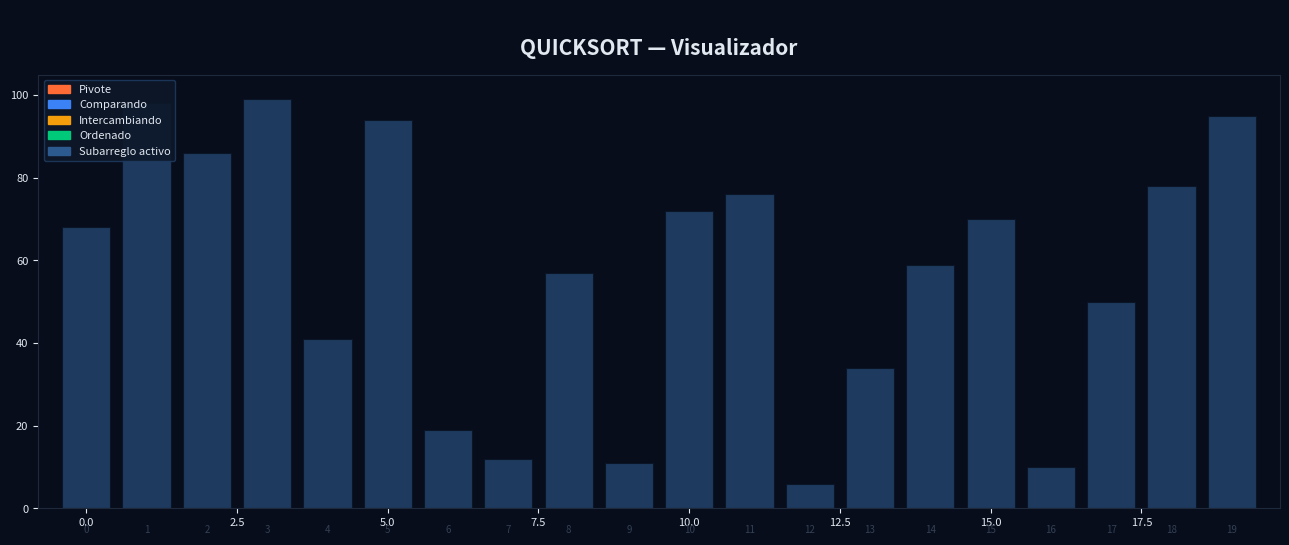

Write Python code to recreate this figure.
"""
Visualizador de Quicksort con Matplotlib
=========================================
Muestra paso a paso:
  - Pivote destacado (naranja)
  - Elementos comparándose (azul)
  - Intercambios (amarillo)
  - Elementos ya ordenados (verde)
  - Subarreglo activo delimitado con líneas punteadas
"""

import matplotlib.pyplot as plt
import matplotlib.patches as mpatches
from matplotlib.animation import FuncAnimation
import random

# ── Paleta de colores ──────────────────────────────────────────────────────────
COLOR_DEFAULT  = "#1e3a5f"   # sin procesar
COLOR_PIVOT    = "#ff6b35"   # pivote
COLOR_COMPARE  = "#3b82f6"   # comparando
COLOR_SWAP     = "#f59e0b"   # intercambiando
COLOR_SORTED   = "#00c97a"   # ordenado (posición final)
COLOR_ACTIVE   = "#2d5a8e"   # subarreglo activo
BG_COLOR       = "#070d1a"
TEXT_COLOR      = "#e2e8f0"

# ── Generador de pasos de Quicksort ───────────────────────────────────────────
def quicksort_steps(arr):
    """Genera cada estado del algoritmo como un dict."""
    a = arr[:]
    n = len(a)
    sorted_indices = set()
    steps = []

    def partition(lo, hi):
        pivot_val = a[hi]
        steps.append({
            "arr": a[:], "pivot": hi,
            "comparing": [], "swapped": [],
            "sorted": sorted_indices.copy(),
            "range": (lo, hi),
            "phase": "pivot",
            "msg": f"Pivote elegido: {pivot_val}  (índice {hi})"
        })
        i = lo - 1
        for j in range(lo, hi):
            steps.append({
                "arr": a[:], "pivot": hi,
                "comparing": [i + 1, j], "swapped": [],
                "sorted": sorted_indices.copy(),
                "range": (lo, hi),
                "phase": "compare",
                "msg": f"Comparando a[{j}]={a[j]}  vs  pivote={pivot_val}"
            })
            if a[j] <= pivot_val:
                i += 1
                a[i], a[j] = a[j], a[i]
                steps.append({
                    "arr": a[:], "pivot": hi,
                    "comparing": [], "swapped": [i, j],
                    "sorted": sorted_indices.copy(),
                    "range": (lo, hi),
                    "phase": "swap",
                    "msg": f"Intercambio: a[{i}]↔a[{j}]"
                })
        a[i + 1], a[hi] = a[hi], a[i + 1]
        pi = i + 1
        sorted_indices.add(pi)
        steps.append({
            "arr": a[:], "pivot": pi,
            "comparing": [], "swapped": [],
            "sorted": sorted_indices.copy(),
            "range": (lo, hi),
            "phase": "placed",
            "msg": f"✓ Pivote {a[pi]} en posición final: índice {pi}"
        })
        return pi

    def qs(lo, hi):
        if lo >= hi:
            if lo == hi:
                sorted_indices.add(lo)
            return
        steps.append({
            "arr": a[:], "pivot": -1,
            "comparing": [], "swapped": [],
            "sorted": sorted_indices.copy(),
            "range": (lo, hi),
            "phase": "subarray",
            "msg": f"Procesando subarreglo [{lo} … {hi}]"
        })
        pi = partition(lo, hi)
        qs(lo, pi - 1)
        qs(pi + 1, hi)

    qs(0, n - 1)
    for k in range(n):
        sorted_indices.add(k)
    steps.append({
        "arr": a[:], "pivot": -1,
        "comparing": [], "swapped": [],
        "sorted": sorted_indices.copy(),
        "range": (0, n - 1),
        "phase": "done",
        "msg": f"¡Ordenamiento completado en {len(steps)} pasos!"
    })
    return steps


# ── Configuración inicial ──────────────────────────────────────────────────────
N = 20
data = random.sample(range(5, 100), N)
steps = quicksort_steps(data)
total = len(steps)

fig, ax = plt.subplots(figsize=(13, 6))
fig.patch.set_facecolor(BG_COLOR)
ax.set_facecolor(BG_COLOR)

bars = ax.bar(range(N), data, color=COLOR_DEFAULT,
              edgecolor="#0a1628", linewidth=0.8)

# Líneas de partición (punteadas)
line_lo = ax.axvline(x=-1, color="#ffffff33", linestyle="--", linewidth=1.2)
line_hi = ax.axvline(x=-1, color="#ffffff33", linestyle="--", linewidth=1.2)

# Etiqueta del pivote
pivot_text = ax.text(0, 0, "", fontsize=9, color=COLOR_PIVOT,
                     ha="center", va="bottom",
                     fontweight="bold",
                     bbox=dict(boxstyle="round,pad=0.2", fc="#ff6b3522", ec=COLOR_PIVOT, lw=1))

# Título principal
title = ax.set_title("QUICKSORT — Visualizador",
                     color=TEXT_COLOR, fontsize=15, fontweight="bold", pad=14)

# Subtítulo (fase actual)
subtitle = fig.text(0.5, 0.01, "", ha="center", fontsize=10,
                    color="#94a3b8", style="italic")

# Contador de pasos
step_counter = fig.text(0.01, 0.97, "", ha="left", fontsize=9, color="#475569")

# Barra de progreso (usando axhline en un eje auxiliar)
prog_ax = fig.add_axes([0.1, 0.94, 0.8, 0.012])
prog_ax.set_facecolor("#1e293b")
prog_ax.set_xlim(0, total)
prog_ax.set_ylim(0, 1)
prog_ax.axis("off")
prog_bar = prog_ax.barh(0.5, 0, height=1, color=COLOR_PIVOT, left=0)

# Leyenda
legend_items = [
    mpatches.Patch(color=COLOR_PIVOT,   label="Pivote"),
    mpatches.Patch(color=COLOR_COMPARE, label="Comparando"),
    mpatches.Patch(color=COLOR_SWAP,    label="Intercambiando"),
    mpatches.Patch(color=COLOR_SORTED,  label="Ordenado"),
    mpatches.Patch(color=COLOR_ACTIVE,  label="Subarreglo activo"),
]
ax.legend(handles=legend_items, loc="upper left",
          facecolor="#0d1829", edgecolor="#1e3a5f",
          labelcolor=TEXT_COLOR, fontsize=8, framealpha=0.9)

ax.set_xlim(-0.8, N - 0.2)
ax.set_ylim(0, 105)
ax.tick_params(colors=TEXT_COLOR, labelsize=8)
ax.spines[:].set_color("#1e293b")
ax.yaxis.label.set_color(TEXT_COLOR)

# Índices bajo las barras
for i in range(N):
    ax.text(i, -4, str(i), ha="center", va="top",
            fontsize=7, color="#334155")


# ── Función de actualización ───────────────────────────────────────────────────
def update(frame_idx):
    s = steps[frame_idx]
    arr      = s["arr"]
    pivot    = s["pivot"]
    cmp      = s["comparing"]
    swp      = s["swapped"]
    srt      = s["sorted"]
    lo, hi   = s["range"]
    phase    = s["phase"]

    for i, bar in enumerate(bars):
        bar.set_height(arr[i])
        if i in srt:
            bar.set_color(COLOR_SORTED)
        elif i == pivot:
            bar.set_color(COLOR_PIVOT)
        elif i in swp:
            bar.set_color(COLOR_SWAP)
        elif i in cmp:
            bar.set_color(COLOR_COMPARE)
        elif lo <= i <= hi:
            bar.set_color(COLOR_ACTIVE)
        else:
            bar.set_color(COLOR_DEFAULT)

    # Líneas de subarreglo
    line_lo.set_xdata([lo - 0.5, lo - 0.5])
    line_hi.set_xdata([hi + 0.5, hi + 0.5])
    line_lo.set_visible(phase not in ("done",))
    line_hi.set_visible(phase not in ("done",))

    # Etiqueta del pivote
    if pivot >= 0 and phase in ("pivot", "compare", "swap"):
        pivot_text.set_position((pivot, arr[pivot] + 2))
        pivot_text.set_text(f"P={arr[pivot]}")
        pivot_text.set_visible(True)
    else:
        pivot_text.set_visible(False)

    # Subtítulo
    subtitle.set_text(s["msg"])
    color_map = {
        "pivot": COLOR_PIVOT, "compare": COLOR_COMPARE,
        "swap": COLOR_SWAP, "placed": COLOR_SORTED,
        "subarray": "#60a5fa", "done": COLOR_SORTED,
    }
    subtitle.set_color(color_map.get(phase, TEXT_COLOR))

    # Contador
    step_counter.set_text(f"Paso {frame_idx + 1} / {total}")

    # Barra de progreso
    prog_bar[0].set_width(frame_idx + 1)

    return bars


# ── Animación ─────────────────────────────────────────────────────────────────
ani = FuncAnimation(
    fig, update,
    frames=total,
    interval=300,    # ms entre frames (ajustable)
    repeat=False,
    blit=False
)

plt.tight_layout(rect=[0, 0.05, 1, 0.93])
plt.show()
